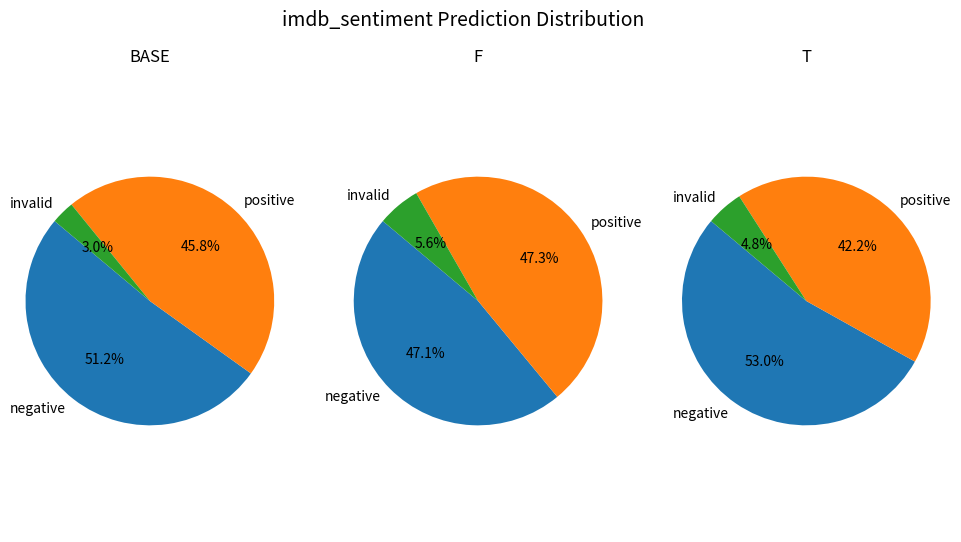
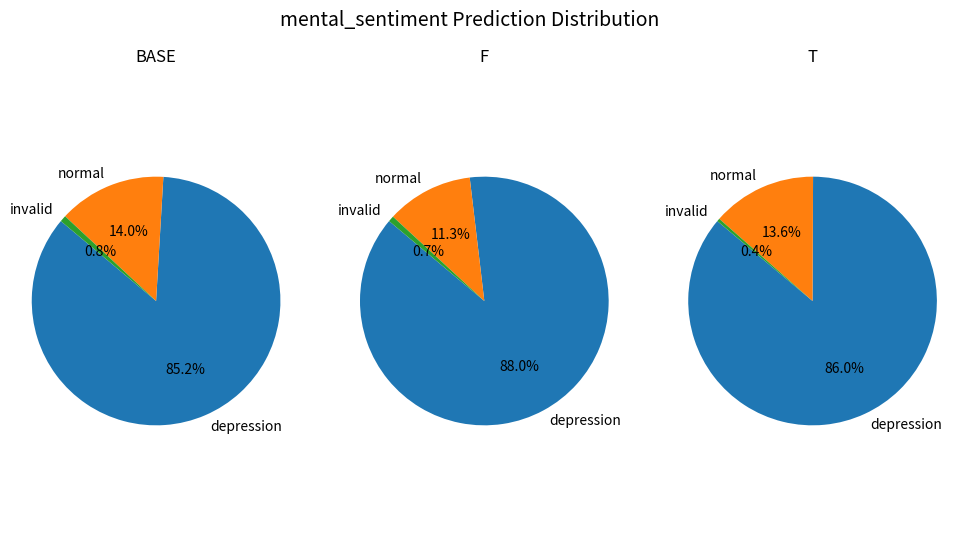
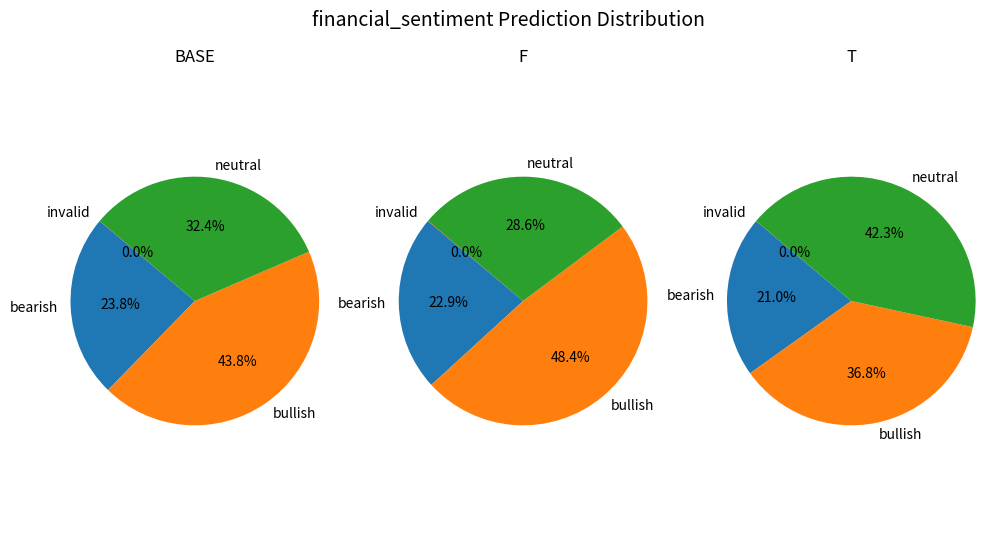
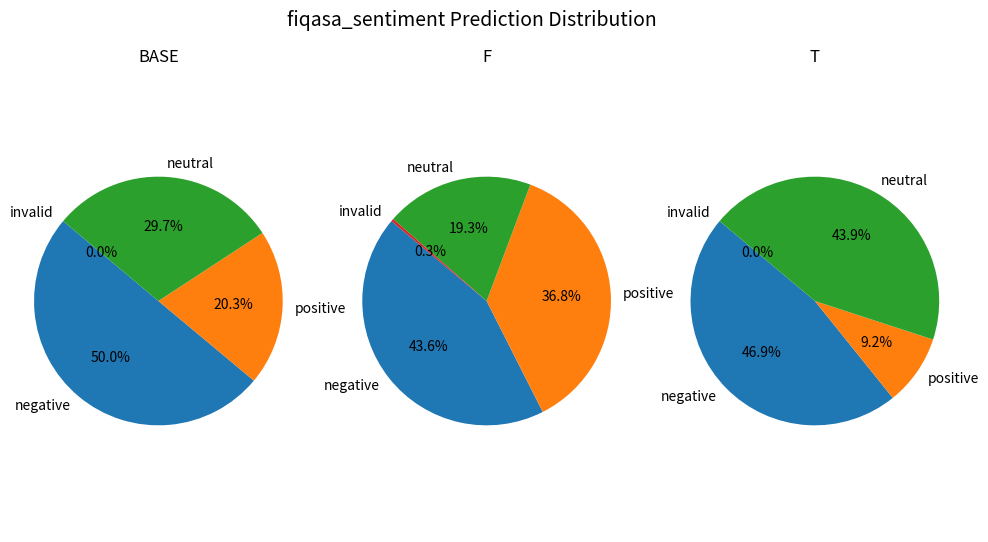
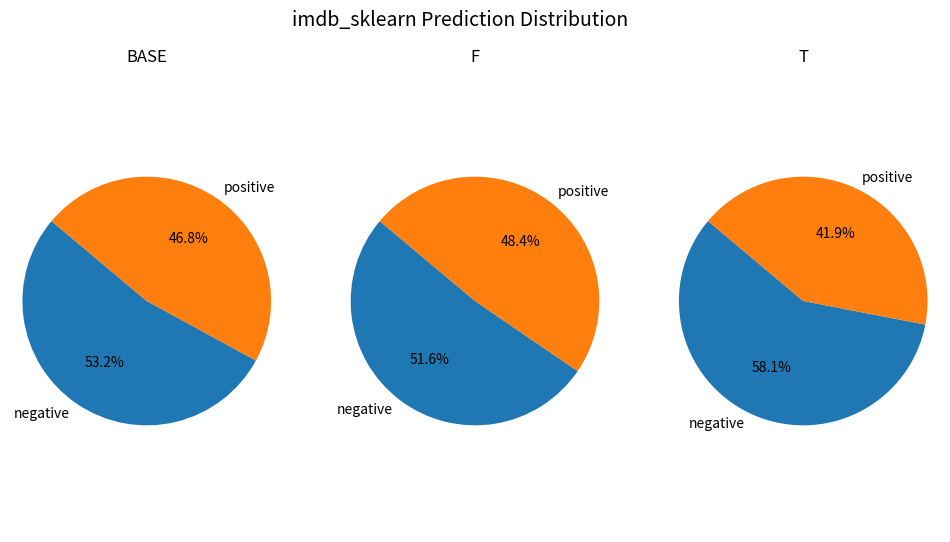
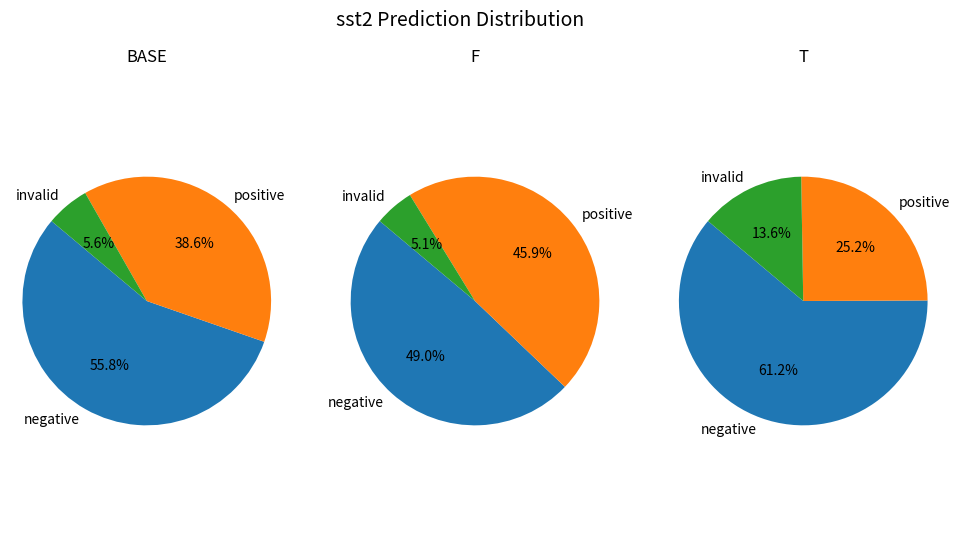

Write the Python code that produced these figures, in order.
import matplotlib.pyplot as plt
import os

# Data from the previous step
normalized_results_with_invalid = {
    "imdb_sentiment": {
        "base": {"negative": 12803, "positive": 11441, "invalid": 516 + 240},  # mixed + neutral 归为 invalid
        "f":    {"negative": 11775, "positive": 11826, "invalid": 1325 + 74},   # mixed + neutral 归为 invalid
        "t":    {"negative": 13253, "positive": 10543, "invalid": 244 + 960},   # mixed + neutral 归为 invalid
    },
    "mental_sentiment": {
        "base": {"depression": 27041, "normal": 4445, "invalid": 261},
        "f":    {"depression": 27934, "normal": 3575, "invalid": 238},
        "t":    {"depression": 27317, "normal": 4309, "invalid": 121},
    },
    "financial_sentiment": {
        "base": {"bearish": 2840, "bullish": 5226, "neutral": 3863, "invalid": 2},
        "f":    {"bearish": 2732, "bullish": 5779, "neutral": 3415, "invalid": 5},
        "t":    {"bearish": 2503, "bullish": 4386, "neutral": 5041, "invalid": 1},
    },
    "fiqasa_sentiment": {
        "base": {"negative": 587, "positive": 238, "neutral": 348, "invalid": 0},
        "f":    {"negative": 511, "positive": 432, "neutral": 226, "invalid": 4},
        "t":    {"negative": 550, "positive": 108, "neutral": 515, "invalid": 0},
    },
    "imdb_sklearn": {
        "base": {"negative": 5316, "positive": 4684},
        "f":    {"negative": 5157, "positive": 4843},
        "t":    {"negative": 5807, "positive": 4193},
    },
    "sst2": {
        "base": {"negative": 5579, "positive": 3857, "invalid": 561 + 2 + 1},  # mixed + neutral 归为 invalid
        "f":    {"negative": 4898, "positive": 4590, "invalid": 506 + 4 + 2},  # mixed + neutral 归为 invalid
        "t":    {"negative": 6118, "positive": 2519, "invalid": 1361 + 2},  # mixed + neutral 归为 invalid
    }
}

# Create a folder for saving the plots
if not os.path.exists("plots"):
    os.makedirs("plots")

# Plotting and saving images
for dataset, model_data in normalized_results_with_invalid.items():
    fig, axs = plt.subplots(1, 3, figsize=(12, 6))
    fig.suptitle(f"{dataset} Prediction Distribution", fontsize=14)

    for idx, model in enumerate(['base', 'f', 't']):
        data = model_data.get(model, {})
        labels = list(data.keys())
        sizes = list(data.values())
        axs[idx].pie(sizes, labels=labels, autopct='%1.1f%%', startangle=140)
        axs[idx].axis('equal')
        axs[idx].set_title(f"{model.upper()}")

    # Save the figure to the "plots" folder
    fig.savefig(f"plots/{dataset}_prediction_distribution.png")

plt.close('all')  # Close all the figures to release memory
